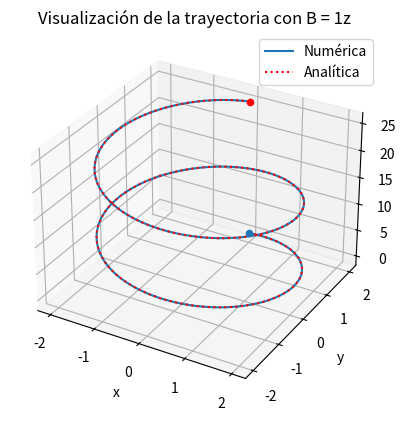
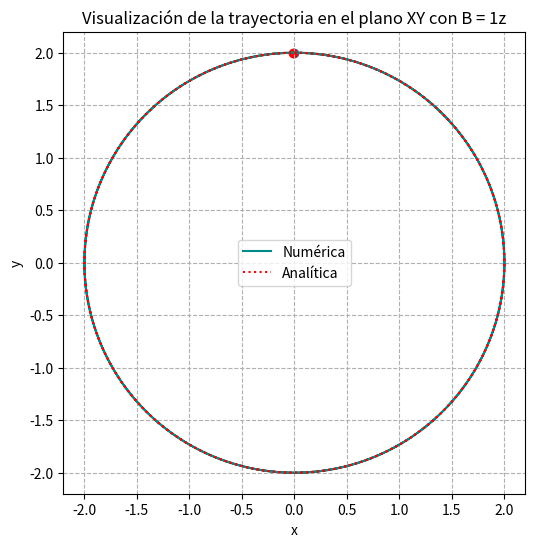

These figures' Python source, in order:
import numpy as np
import matplotlib.pyplot as plt
from scipy.integrate import odeint
from mpl_toolkits.mplot3d import Axes3D


def Lorentz(u, t, q, m, B0):
    x, y, z, vx, vy, vz = u
    v = np.array([vx, vy, vz])
    B = np.array([0,0,B0])
    F = q * np.cross(v, B)
    dvx_dt = F[0] / m
    dvy_dt = F[1] / m
    dvz_dt = F[2] / m
    dx_dt = vx
    dy_dt = vy
    dz_dt = vz
    return [dx_dt, dy_dt, dz_dt, dvx_dt, dvy_dt, dvz_dt]

# Condiciones iniciales
pi = np.pi
q, m, B0 = 1, 1, 1
x0, y0, z0 = 0, 2, 0
vx0, vy0, vz0 = 2, 0, 2


# Distribución temporal
T = 2 * pi * m / (q * B0) # periodo del ciclotron
u0 = [x0, y0, z0, vx0, vy0, vz0]
dt = 0.01;
t = np.arange(0, 2 * T, dt)

#Resolvemos numéricamente
sol = odeint(Lorentz, u0, t, args=(q, m, B0))

# Dibujamos
fig = plt.figure()
ax = fig.add_subplot(111, projection='3d')
ax.scatter(sol[0, 0], sol[0, 1], sol[0, 2], marker='o')
ax.scatter(sol[-1, 0], sol[-1, 1], sol[-1, 2], marker='o', color='r')
ax.plot(sol[:, 0], sol[:, 1], sol[:, 2], label='Numérica')
ax.set_xlabel('x')
ax.set_ylabel('y')
ax.set_zlabel('z')
ax.set_title(f'Visualización de la trayectoria con B = {B0}z')

# Solución analítica
w = 2*pi/T
Rg = 2
phi_0 = 0
x_0, y_0, z_0 = 0, 0, 0
x = x_0 + Rg*np.sin(w*t + phi_0)
y = y_0 + Rg*np.cos(w*t + phi_0)
z = z_0 + vz0*t
ax.plot(x, y, z, ':r', label='Analítica')
ax.legend(loc='best')
plt.show()

# Veamoslo tambien en el plano XY
fig, ax = plt.subplots(figsize=(6, 6))
ax.scatter(sol[0, 0], sol[0, 1], marker='o')
ax.scatter(sol[-1, 0], sol[-1, 1], marker='o', color='r')
ax.plot(sol[:, 0], sol[:, 1], color='darkcyan', label='Numérica')
ax.plot(x, y, ':r', label='Analítica')
ax.set_xlabel('x')
ax.set_ylabel('y')
ax.set_title(f'Visualización de la trayectoria en el plano XY con B = {B0}z')
ax.legend()
ax.grid(True, linestyle='--')
ax.set_aspect('equal', adjustable='box')
plt.show()


# Verifiación numérica
r = sol[:, 0:3]
v = sol[:, 3:6]
dt = t[1] - t[0]

k_para = np.zeros(len(v))
k_perp = np.zeros_like(k_para)
R_1 = np.zeros_like(k_para)
u_1 = np.zeros_like(k_para)


for it in range(len(v)):
    # Preparativos
    B = [0,0,B0] # Campo magnetico
    mod_B = np.sqrt(np.dot(B, B)) # Modulo del campo magnetico
    mod_v = np.sqrt(np.dot(v[it, :], v[it, :])) # Modulo de la velocidad

    u_para = B / mod_B # Vector unitario paralelo a B
    v_para = np.dot(v[it, :], u_para) * u_para # Proyeccion de la velocidad en direccion de B
    v_perp = v[it, :] - v_para # Proyeccion de la velocidad perpendiular de B
    mod_v_perp = np.sqrt(np.dot(v_perp, v_perp)) # Modulo de la v perpendicular

    # Calculo de cantidades
    k_para[it] = 0.5 * m * np.dot(v_para, v_para) # K paralela
    k_perp[it] = 0.5 * m * np.dot(v_perp, v_perp) # K perpendicular
    u_1[it] = k_perp[it] / mod_B # Momento magnetico
    R_1[it] = m * mod_v_perp / (q * mod_B) # Radio de giro

#Analisis del error
err_Rg = np.max(np.abs(R_1 - R_1[0]))
err_kpara = np.max(np.abs(k_para - k_para[0]))
err_kperp = np.max(np.abs(k_perp - k_perp[0]))
err_u = np.max(np.abs(u_1 - u_1[0]))
print(f"La máxima desviación encontrada para Rg es {err_Rg}, siendo la inicial Rg = {R_1[0]}")
print(f"La máxima desviación encontrada para K perpendicular es {err_kperp}, siendo la inicial K_perp = {k_perp[0]}")
print(f"La máxima desviación encontrada para K paralela es {err_kpara}, siendo la inicial K_para = {k_para[0]}")
print(f"La máxima desviación encontrada para u es {err_u}, siendo la inicial u = {u_1[0]}")
